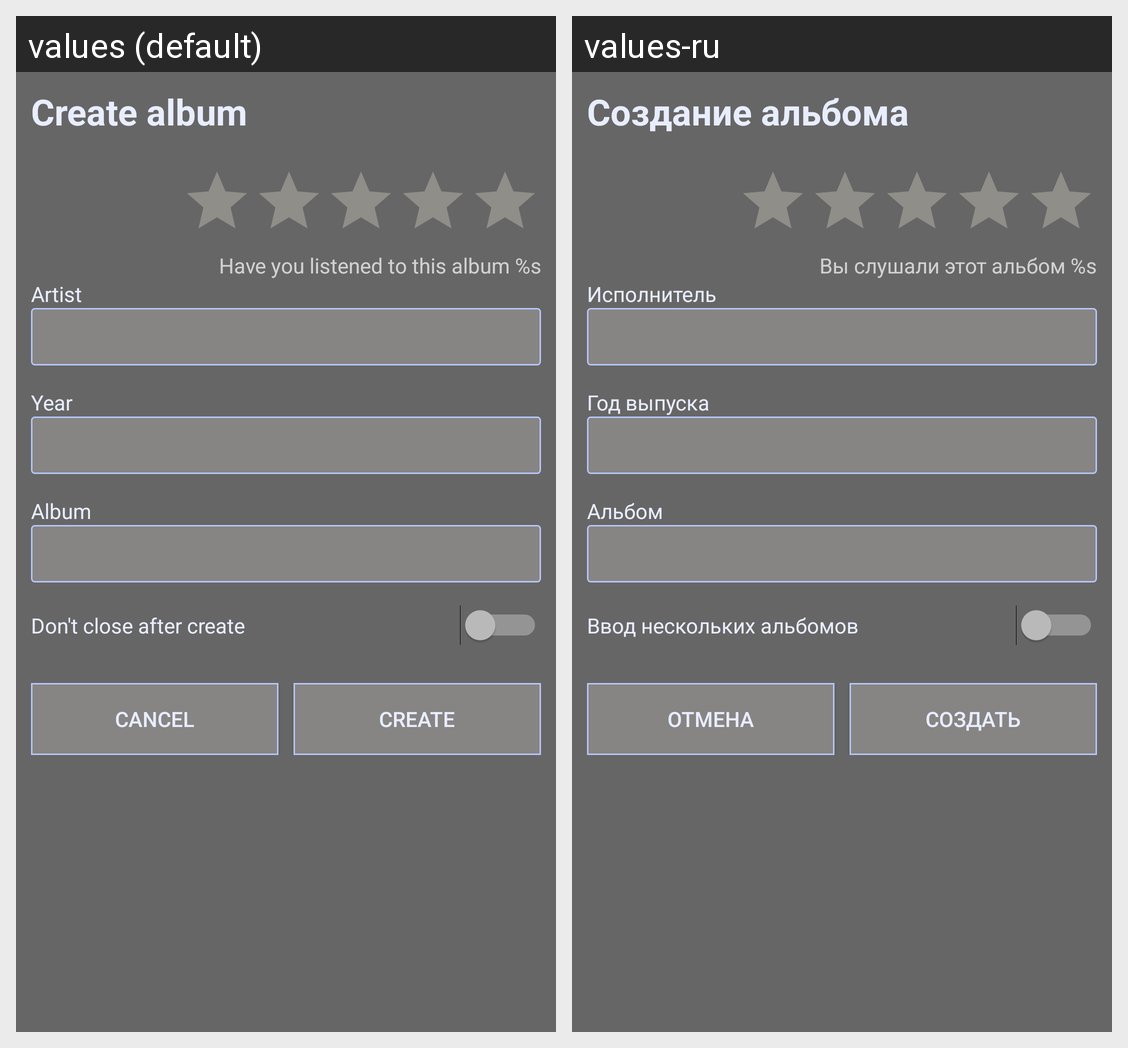

Strings drawn on this Android screen and how each of the app's shown locales translates them:
Android screen res/layout/activity_album.xml rendered under 2 locales, left to right: values (default), values-ru. Device: Nexus 5 (rendered at 1080×1920; each locale shown at half size, 540×960, under a caption strip naming it); theme Theme.AppCompat.NoActionBar.
Strings drawn on this screen, with the default value and each locale's value (text and hints the layout hard-codes, and strings that could not be matched under every locale, appear in the picture but are not listed):

activity_album_title
  values: Create album
  values-ru: Создание альбома

album_listen_info
  values: Have you listened to this album %s
  values-ru: Вы слушали этот альбом %s

artist
  values: Artist
  values-ru: Исполнитель

year
  values: Year
  values-ru: Год выпуска

album_title
  values: Album
  values-ru: Альбом

edit_multi_enter
  values: Don't close after create
  values-ru: Ввод нескольких альбомов

cancel
  values: Cancel
  values-ru: Отмена

create_album
  values: Create
  values-ru: Создать
